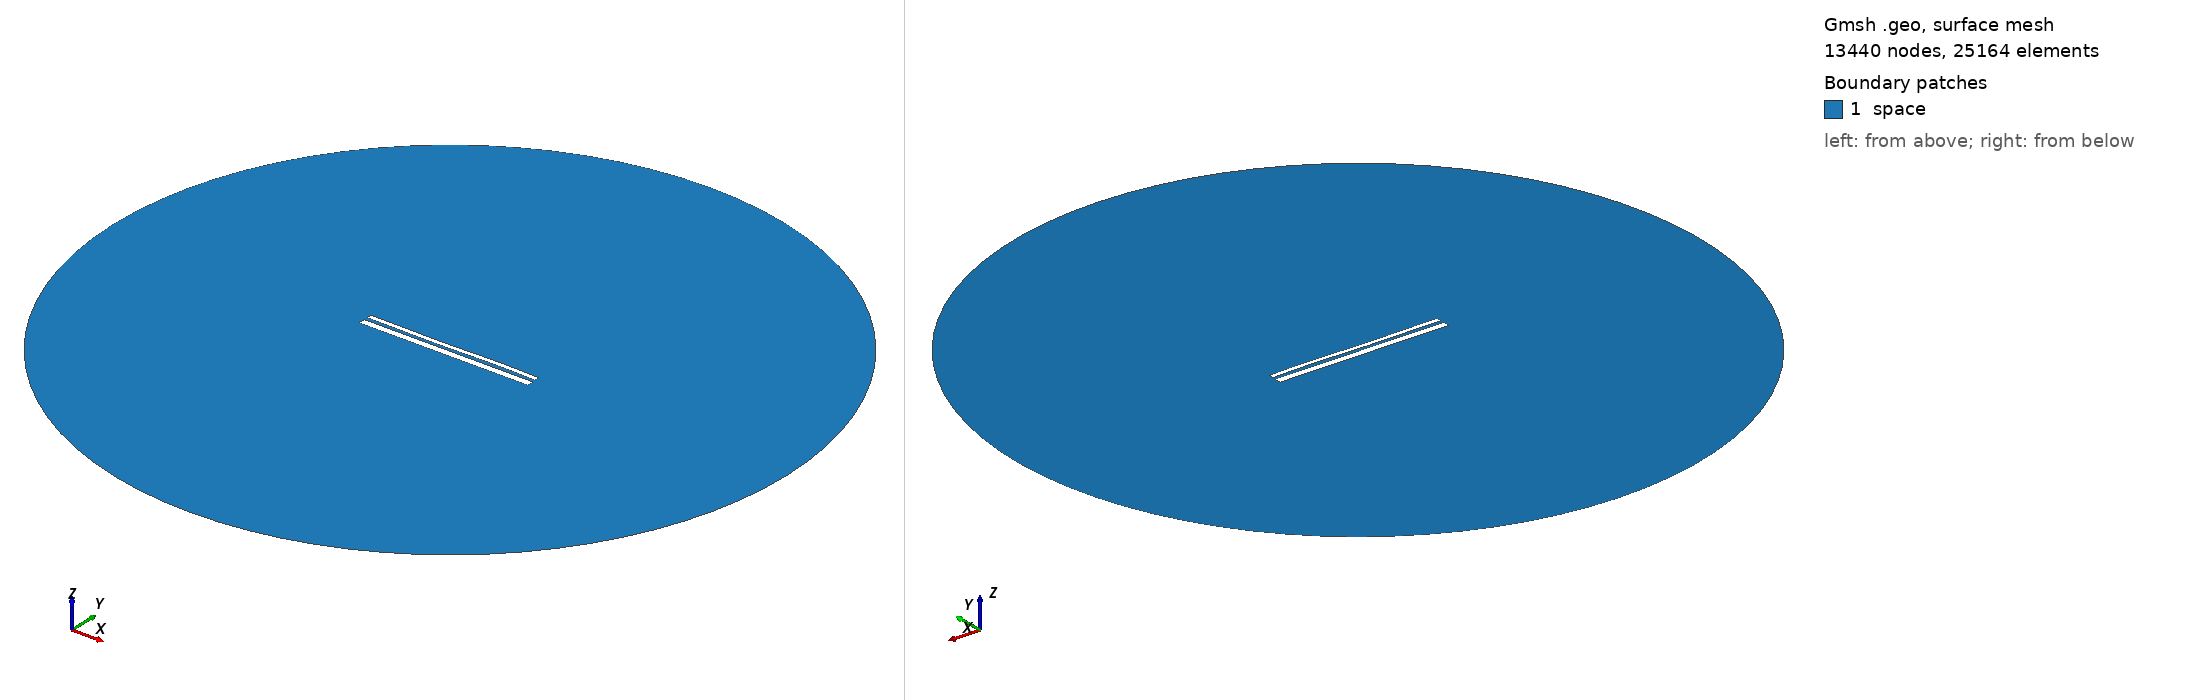

Gmsh geometry script, surface-meshed: 13440 nodes, 25164 surface elements. Boundary patches (legend numbers): 1 space. Left view from above one corner, right view from below the opposite corner. Legend entries are the model's physical surfaces. The drawing asked Gmsh for element sizes between 1% and 20% of the model's largest extent; the script's own settings can give other sizes.

=== 12779.geo (drawn) ===
//---------------------------------------
// Geometry kernel
//---------------------------------------

SetFactory("OpenCASCADE");



//---------------------------------------
// Parameters of the geometry
//---------------------------------------

// Overetch of the upper plate
overetch = 0.5;

// Distance between the plates
distance = 1.5;

// Discretization over the x axis (for the deformation)
nx = 50; 

// Length of the plate
L = 100 - overetch; 

// Number of modes
n = 4; 

// 1st mode coefficient
coeff(1) = 0.0;
beta(1) = 0.596864 * 3.1415926535 / L;

// 2nd mode coefficient
coeff(2) = -0.075;
beta(2) = 1.49418 * 3.1415926535 / L;

// 3rd mode coefficient
coeff(3) = -0.15;
beta(3) = 2.50025 * 3.1415926535 / L;

// 4th mode coefficient
coeff(4) = 0.07499999999999998;
beta(4) = 3.49999 * 3.1415926535 / L;



//---------------------------------------
// Upper plate (deformed rectangle)
//---------------------------------------

// Coordiantes of the upper plate
xmin = -50;
xmax = 50 - overetch;

// Height of the upper plate
yheight = 4 - 2 * overetch;

// Indexes of the points
UpperID[] = {};
LowerID[] = {};
LeftID[] = {};
RightID[] = {};

// Point index
p = 1;

// Horizontal edges
For i In {1:nx}
    x = xmin + (i-1)*(xmax - xmin)/(nx-1);

    y_bottom = distance / 2 + overetch;
    For j In {1:n}
        C = (Cosh(beta(j)*L) + Cos(beta(j)*L)) / (Sinh(beta(j)*L) + Sin(beta(j)*L));
        y_bottom  = y_bottom + coeff(j) * (Cosh(beta(j)*(x+50)) - Cos(beta(j)*(x+50)) - C * (Sinh(beta(j)*(x+50)) - Sin(beta(j)*(x+50))));
    EndFor

    y_top = y_bottom + yheight;

    Point(p) = {x, y_top, 0, 1.0};
    UpperID[i] = p;
    p = p + 1;

    Point(p) = {x, y_bottom, 0, 1.0};
    LowerID[i] = p;
    p = p + 1;
EndFor

// Create point lists
UpperPts[] = {}; LowerPts[] = {};
For i In {1:nx}
  UpperPts[] += {UpperID[i]};
  LowerPts[] += {LowerID[i]};
EndFor

// Build splines
Spline(1) = {UpperPts[]};
Spline(2) = {LowerPts[]};
Line(3) = {LowerPts[nx-1], UpperPts[nx-1]};
Line(4) = {LowerPts[0], UpperPts[0]};

// Build the plane surface
Curve Loop(1) = {2, 3, -1, -4};
Plane Surface(1) = {1};



//---------------------------------------
// Lower plate (rectangle)
//---------------------------------------

// Vertices
Point(1001) = {-50, -1, 0, 1.0};
Point(1002) = { 50, -1, 0, 1.0};
Point(1003) = { 50,  -5, 0, 1.0};
Point(1004) = {-50,  -5, 0, 1.0};

// Edges
Line(5) = {1001, 1002};
Line(6) = {1002, 1003};
Line(7) = {1003, 1004};
Line(8) = {1004, 1001};

// Plane surface
Line Loop(2) = {5, 6, 7, 8};
Plane Surface(2) = {2}; 



//---------------------------------------
// Outer (fictious) boundary
//---------------------------------------

// Points
Point(1005) = {0, 0, 0};       // Center
Point(1006) = {200, 0, 0};     // Start point
Point(1007) = {0, 200, 0};     // 90 degrees
Point(1008) = {-200, 0, 0};    // 180 degrees
Point(1009) = {0, -200, 0};    // 270 degrees

// Circle arcs (each needs start, center, end)
Circle(9) = {1006, 1005, 1007};
Circle(10) = {1007, 1005, 1008};
Circle(11) = {1008, 1005, 1009};
Circle(12) = {1009, 1005, 1006};

// Plane surface for the entire domain
Curve Loop(3) = {9, 10, 11, 12};
Surface(3) = {3};

// Subtract the plates from the whole domain to obtain the actual domain where we want to solve the equations
BooleanDifference{ Surface{3}; Delete; }{ Surface{1}; Surface{2}; Delete; }




//---------------------------------------
// Transfinite Lines/Curves
//---------------------------------------

// Set the number of points on the boundaries
r = 7;

// Plates
Transfinite Curve {1, 2} = 50*r Using Progression 1;
Transfinite Curve {3, 4} = 2*r Using Progression 1;
Transfinite Line {5, 7} = 50*r Using Progression 1;
Transfinite Line {6, 8} = 2*r Using Progression 1;

// Outer boundary
Transfinite Line {9, 10, 11, 12} = 20 Using Progression 1;



//---------------------------------------
// Physical groups
//---------------------------------------                

// Physical curves (boundaries)
Physical Line("force_segment", 10) = {2};
Physical Line("upper_plate", 11) = {1, 3, 4};
Physical Line("lower_plate", 12) = {5, 6, 7, 8};
Physical Line("boundary", 20) = {9, 10, 11, 12};

// Physical Surfaces
Physical Surface("space", 30) = {3};



//---------------------------------------
// 6. Generate the Mesh
//---------------------------------------

// 2D mesh generation
Mesh 2;
